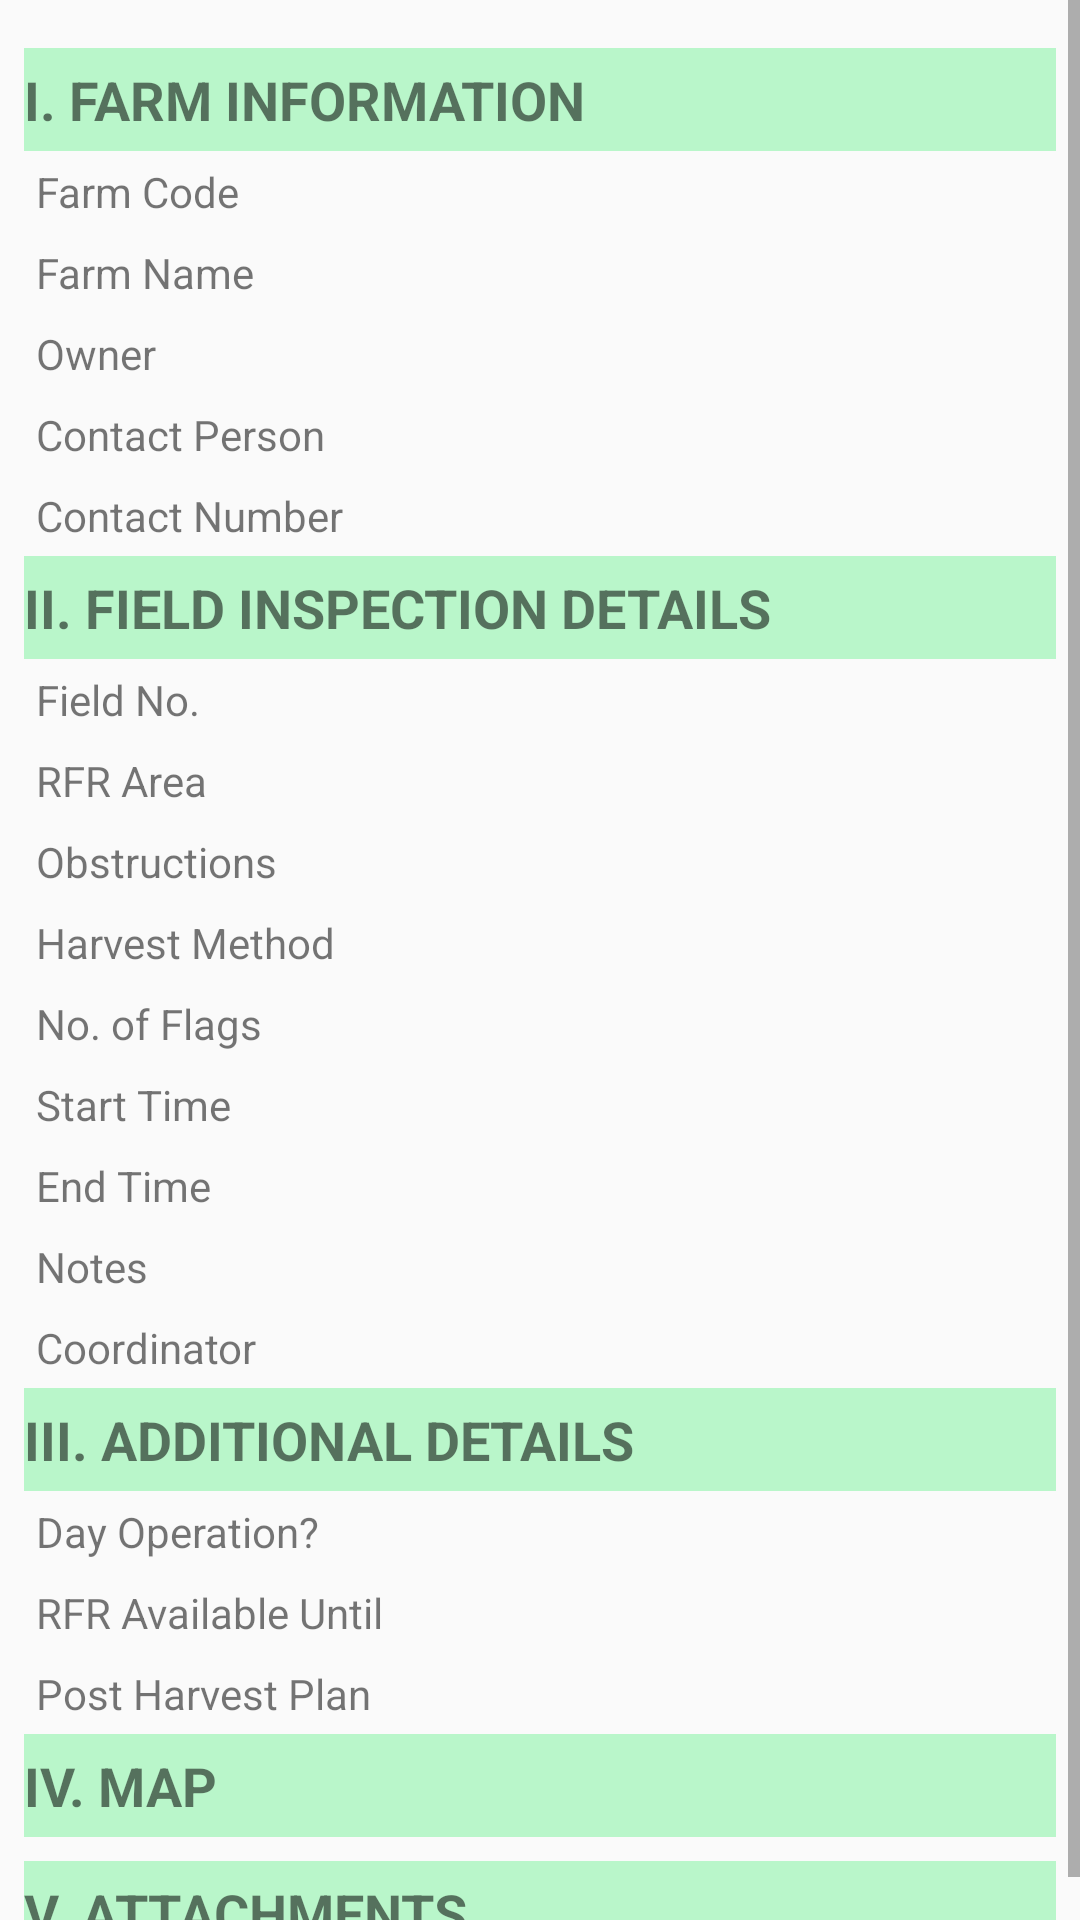

This screen was rendered from an Android layout file. Write that file and the resources it references.
<!-- AndroidManifest.xml: application theme Theme.AppCompat.Light.NoActionBar -->
<!-- res/layout/activity_firpreview.xml -->
<?xml version="1.0" encoding="utf-8"?>
<RelativeLayout xmlns:android="http://schemas.android.com/apk/res/android"
    xmlns:app="http://schemas.android.com/apk/res-auto"
    xmlns:tools="http://schemas.android.com/tools"
    android:id="@+id/firPreview"
    android:layout_width="match_parent"
    android:layout_height="match_parent"
    tools:context=".FIRPreview">

    <ScrollView
        android:layout_width="match_parent"
        android:layout_height="match_parent">

        <LinearLayout
            android:layout_width="match_parent"
            android:layout_height="match_parent"
            android:orientation="vertical"
            android:paddingLeft="8dp"
            android:paddingTop="8dp"
            android:paddingRight="8dp">

            <TextView
                android:layout_width="fill_parent"
                android:layout_height="wrap_content"
                android:layout_marginTop="8dp"
                android:background="#b9f6ca"
                android:paddingTop="5dp"
                android:paddingBottom="5dp"
                android:text="I. FARM INFORMATION"
                android:textSize="18sp"
                android:textStyle="bold" />

            <TableLayout
                android:layout_width="match_parent"
                android:layout_height="wrap_content">

                <TableRow>

                    <TextView
                        android:padding="4dp"
                        android:text="Farm Code" />

                    <TextView
                        android:id="@+id/tvFarmCode"
                        android:padding="4dp"
                        android:textColor="#003d00"
                        android:textStyle="bold" />
                </TableRow>

                <TableRow>

                    <TextView
                        android:padding="4dp"
                        android:text="Farm Name" />

                    <TextView
                        android:id="@+id/tvFarmName"
                        android:padding="4dp"
                        android:textColor="#003d00"
                        android:textStyle="bold" />
                </TableRow>

                <TableRow>

                    <TextView
                        android:padding="4dp"
                        android:text="Owner" />

                    <TextView
                        android:id="@+id/tvOwnerName"
                        android:padding="4dp"
                        android:textColor="#003d00"
                        android:textStyle="bold" />
                </TableRow>

                <TableRow>

                    <TextView
                        android:padding="4dp"
                        android:text="Contact Person" />

                    <TextView
                        android:id="@+id/tvContPerson"
                        android:padding="4dp"
                        android:textColor="#003d00"
                        android:textStyle="bold" />
                </TableRow>

                <TableRow>

                    <TextView
                        android:padding="4dp"
                        android:text="Contact Number" />

                    <TextView
                        android:id="@+id/tvContNum"
                        android:padding="4dp"
                        android:textColor="#003d00"
                        android:textStyle="bold" />
                </TableRow>

            </TableLayout>

            <TextView
                android:layout_width="fill_parent"
                android:layout_height="wrap_content"
                android:background="#b9f6ca"
                android:paddingTop="5dp"
                android:paddingBottom="5dp"
                android:text="II. FIELD INSPECTION DETAILS"
                android:textSize="18sp"
                android:textStyle="bold" />

            <TableLayout
                android:layout_width="match_parent"
                android:layout_height="wrap_content">

                <TableRow android:id="@+id/rFldNo">

                    <TextView
                        android:padding="4dp"
                        android:text="Field No." />

                    <TextView
                        android:id="@+id/tvFldNo"
                        android:padding="4dp"
                        android:textColor="#003d00"
                        android:textStyle="bold" />
                </TableRow>

                <TableRow android:id="@+id/rArea">

                    <TextView
                        android:padding="4dp"
                        android:text="RFR Area" />

                    <TextView
                        android:id="@+id/tvRFRArea"
                        android:padding="4dp"
                        android:textColor="#003d00"
                        android:textStyle="bold" />
                </TableRow>

                <TableRow android:id="@+id/rObst">

                    <TextView
                        android:padding="4dp"
                        android:text="Obstructions" />

                    <TextView
                        android:id="@+id/tvObstructions"
                        android:padding="4dp"
                        android:textColor="#003d00"
                        android:textStyle="bold" />
                </TableRow>

                <TableRow android:id="@+id/rHarvMeth">

                    <TextView
                        android:padding="4dp"
                        android:text="Harvest Method" />

                    <TextView
                        android:id="@+id/tvHarvMeth"
                        android:padding="4dp"
                        android:textColor="#003d00"
                        android:textStyle="bold" />
                </TableRow>

                <TableRow android:id="@+id/rFlags">

                    <TextView
                        android:padding="4dp"
                        android:text="No. of Flags" />

                    <TextView
                        android:id="@+id/tvFlags"
                        android:padding="4dp"
                        android:textColor="#003d00"
                        android:textStyle="bold" />
                </TableRow>

                <TableRow android:id="@+id/rStart">

                    <TextView
                        android:padding="4dp"
                        android:text="Start Time" />

                    <TextView
                        android:id="@+id/tvStart"
                        android:padding="4dp"
                        android:textColor="#003d00"
                        android:textStyle="bold" />
                </TableRow>

                <TableRow android:id="@+id/rEnd">

                    <TextView
                        android:padding="4dp"
                        android:text="End Time" />

                    <TextView
                        android:id="@+id/tvEnd"
                        android:padding="4dp"
                        android:textColor="#003d00"
                        android:textStyle="bold" />
                </TableRow>

                <TableRow android:id="@+id/rNotes">

                    <TextView
                        android:padding="4dp"
                        android:text="Notes" />

                    <TextView
                        android:id="@+id/tvNotes"
                        android:padding="4dp"
                        android:textColor="#003d00"
                        android:textStyle="bold" />
                </TableRow>

                <TableRow android:id="@+id/rCoor">

                    <TextView
                        android:padding="4dp"
                        android:text="Coordinator" />

                    <TextView
                        android:id="@+id/tvCoor"
                        android:padding="4dp"
                        android:textColor="#003d00"
                        android:textStyle="bold" />
                </TableRow>

            </TableLayout>

            <TextView
                android:layout_width="fill_parent"
                android:layout_height="wrap_content"
                android:background="#b9f6ca"
                android:paddingTop="5dp"
                android:paddingBottom="5dp"
                android:text="III. ADDITIONAL DETAILS"
                android:textSize="18sp"
                android:textStyle="bold" />

            <TableLayout
                android:layout_width="match_parent"
                android:layout_height="wrap_content">

                <TableRow>

                    <TextView
                        android:padding="4dp"
                        android:text="Day Operation?" />

                    <TextView
                        android:id="@+id/tvDayOp"
                        android:padding="4dp"
                        android:textColor="#003d00"
                        android:textStyle="bold" />
                </TableRow>

                <TableRow>

                    <TextView
                        android:padding="4dp"
                        android:text="RFR Available Until" />

                    <TextView
                        android:id="@+id/tvRFRAvail"
                        android:padding="4dp"
                        android:textColor="#003d00"
                        android:textStyle="bold" />
                </TableRow>

                <TableRow>

                    <TextView
                        android:padding="4dp"
                        android:text="Post Harvest Plan" />

                    <TextView
                        android:id="@+id/tvPostHarv"
                        android:padding="4dp"
                        android:textColor="#003d00"
                        android:textStyle="bold" />
                </TableRow>


            </TableLayout>


            <TextView
                android:layout_width="fill_parent"
                android:layout_height="wrap_content"
                android:background="#b9f6ca"
                android:paddingTop="5dp"
                android:paddingBottom="5dp"
                android:text="IV. MAP"
                android:textSize="18sp"
                android:textStyle="bold" />

            <ImageView
                android:id="@+id/imgMap"
                android:layout_width="fill_parent"
                android:layout_height="wrap_content"
                android:background="#bdbdbd"
                android:scaleType="fitXY"
                android:adjustViewBounds="true"
                android:layout_marginTop="8dp"/>

            <TextView
                android:layout_width="fill_parent"
                android:layout_height="wrap_content"
                android:background="#b9f6ca"
                android:paddingTop="5dp"
                android:paddingBottom="5dp"
                android:text="V. ATTACHMENTS"
                android:textSize="18sp"
                android:textStyle="bold" />

        </LinearLayout>
    </ScrollView>

</RelativeLayout>
<!-- resources referenced by this layout -->
<resources>

</resources>
